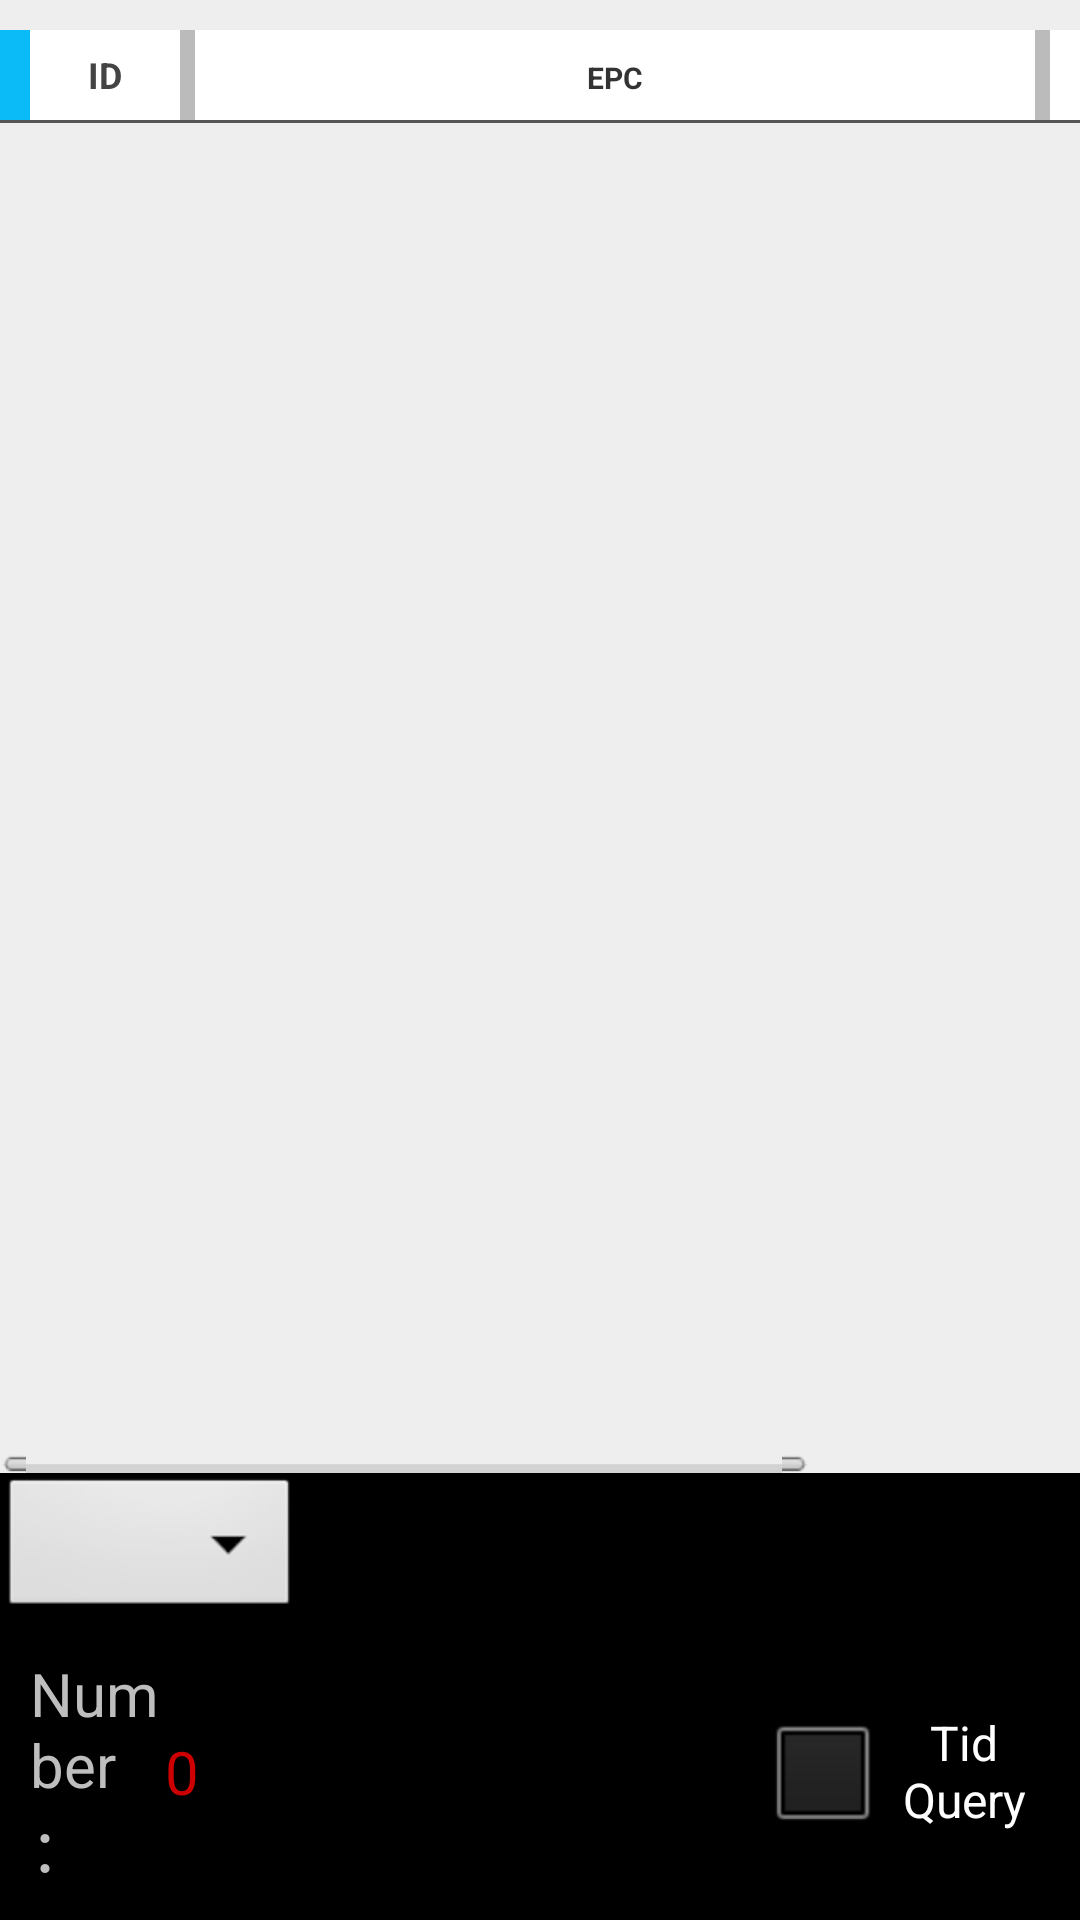

Reconstruct the res/layout file that produces this screen, plus the resources it refers to.
<!-- AndroidManifest.xml: application theme android:Theme.NoTitleBar -->
<!-- res/layout/query.xml -->
<RelativeLayout xmlns:android="http://schemas.android.com/apk/res/android"
    android:layout_width="fill_parent"
    android:layout_height="fill_parent" >

    <LinearLayout
        android:id="@+id/tag_real_linearLayout"
        android:layout_width="fill_parent"
        android:layout_height="fill_parent"
        android:layout_above="@+id/TextView_kb"
        android:background="#EEEEEE"
        android:orientation="vertical"
        android:paddingTop="5sp" >

        <HorizontalScrollView
            android:id="@+id/tags_real_list_scroll_view"
            android:layout_width="fill_parent"
            android:layout_height="fill_parent"
            android:layout_marginTop="5.0dp"
            android:scrollbars="horizontal" >

            <LinearLayout
                android:layout_width="wrap_content"
                android:layout_height="fill_parent"
                android:orientation="vertical" >

                <LinearLayout
                    android:id="@+id/tag_type"
                    android:layout_width="wrap_content"
                    android:layout_height="wrap_content"
                    android:background="@color/transparent_background" >

                    <View
                        android:layout_width="10.0sp"
                        android:layout_height="30dp"
                        android:background="#0bbbf7" />

                    <TextView
                        android:id="@+id/id_text"
                        android:layout_width="50sp"
                        android:layout_height="30dp"
                        android:gravity="center_vertical|center_horizontal"
                        android:padding="2sp"
                        android:singleLine="true"
                        android:text="ID"
                        android:textColor="#ff444444"
                        android:textSize="12sp"
                        android:textStyle="bold" />

                    <View
                        android:layout_width="5dp"
                        android:layout_height="match_parent"
                        android:background="#BBBBBB" />

                    <TextView
                        android:id="@+id/epc_text"
                        android:layout_width="280dp"
                        android:layout_height="30dp"
                        android:gravity="center"
                        android:padding="2sp"
                        android:singleLine="true"
                        android:text="EPC"
                        android:textColor="#ff333333"
                        android:textSize="10sp"
                        android:textStyle="bold" />

                    <View
                        android:layout_width="5dp"
                        android:layout_height="match_parent"
                        android:background="#BBBBBB" />

                    <TextView
                        android:id="@+id/times_text"
                        android:layout_width="60dp"
                        android:layout_height="30dp"
                        android:gravity="center"
                        android:padding="2sp"
                        android:singleLine="true"
                        android:text="@string/count"
                        android:textColor="#ff333333"
                        android:textSize="10sp"
                        android:textStyle="bold" />

                    <View
                        android:layout_width="5dp"
                        android:layout_height="match_parent"
                        android:background="#BBBBBB" />

                    <TextView
                        android:id="@+id/rssi_text"
                        android:layout_width="60dp"
                        android:layout_height="30dp"
                        android:gravity="center"
                        android:padding="2sp"
                        android:singleLine="true"
                        android:text="RSSI"
                        android:textColor="#ff333333"
                        android:textSize="10sp"
                        android:textStyle="bold" />

                    <View
                        android:layout_width="5dp"
                        android:layout_height="match_parent"
                        android:background="#BBBBBB" />
                </LinearLayout>

                <View
                    android:layout_width="fill_parent"
                    android:layout_height="1dip"
                    android:background="#ff555555" />

                <ListView
                    android:id="@+id/tag_real_list_view"
                    android:layout_width="wrap_content"
                    android:layout_height="wrap_content"
                    android:dividerHeight="0.0dip"
                    android:fadingEdge="none"
                    android:scrollbars="vertical"
                    android:scrollingCache="false"
                    android:transcriptMode="alwaysScroll" />
            </LinearLayout>
        </HorizontalScrollView>
    </LinearLayout>
   <RelativeLayout
        android:id="@+id/relayout1"
        android:layout_width="fill_parent"
        android:layout_height="50dp" 
        android:layout_above="@+id/scanlayout1">
	<Spinner
                android:id="@+id/mem_s"
                android:layout_width="100dp"
                android:layout_height="50dp"
                android:layout_centerVertical="true"
                android:gravity="left" />

        <TextView
            android:id="@+id/separatedline"
            android:layout_width="wrap_content"
            android:layout_height="wrap_content"
            android:layout_centerHorizontal="true"
            android:text="" />
        
    </RelativeLayout>
    <TextView
        android:id="@+id/TextView_kb"
        android:layout_width="500dp"
        android:layout_height="2dp"
        android:layout_above="@+id/relayout1"
        android:layout_centerHorizontal="true"
        android:background="@color/divide"
        android:visibility="gone" />

    <RelativeLayout
        android:id="@+id/scanlayout1"
        android:layout_width="fill_parent"
        android:layout_height="wrap_content"
        android:layout_alignParentBottom="true"
        android:layout_alignParentLeft="true"
        android:padding="10dp" >

        <TextView
            android:id="@+id/num"
            android:layout_width="wrap_content"
            android:layout_height="wrap_content"
            android:layout_centerVertical="true"
            android:layout_toLeftOf="@+id/tx_num"
            android:text="@string/number"
            android:textSize="20sp" />

        <TextView
            android:id="@+id/tx_num"
            android:layout_width="50dp"
            android:layout_height="wrap_content"
            android:layout_centerVertical="true"
            android:layout_toLeftOf="@+id/button_scan"
            android:text="0"
            android:textColor="#cc0000"
            android:textSize="20sp" />

        <Button
            android:id="@+id/button_scan"
            android:layout_width="150dp"
            android:layout_height="60dp"
            android:layout_centerHorizontal="true"
            android:layout_centerVertical="true"
            android:background="@drawable/color_button_selector"
            android:gravity="center"
            android:text="@string/scan" />

        <CheckBox
            android:id="@+id/checktid"
            android:layout_width="wrap_content"
            android:layout_height="wrap_content"
            android:layout_centerVertical="true"
            android:layout_toRightOf="@+id/button_scan"
            android:gravity="center"
            android:text="@string/tid_query" />
    </RelativeLayout>

</RelativeLayout>
<!-- resources referenced by this layout -->
<resources>
  <color name="transparent_background">#ffffffff</color>
  <string name="count">Count</string>
  <string name="number">Number：</string>
  <string name="scan">Scan</string>
  <string name="tid_query">Tid Query</string>
</resources>
